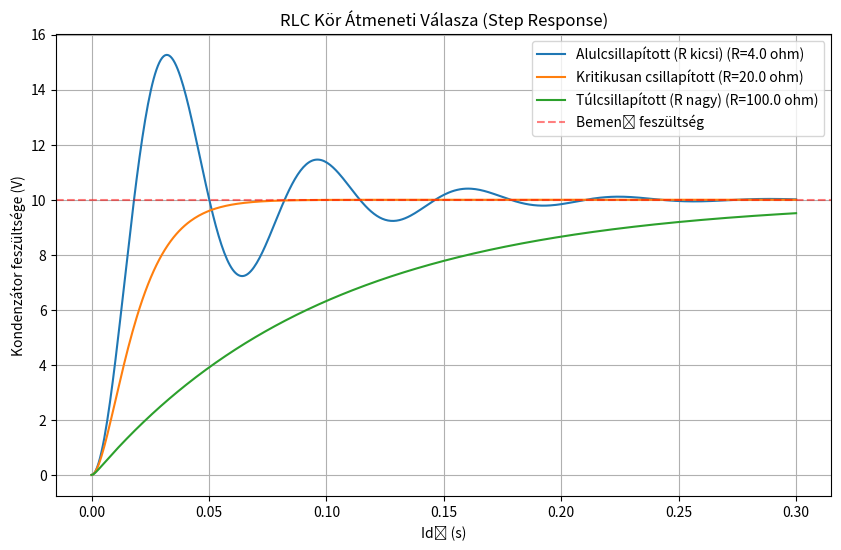

The matplotlib source for this figure:
import numpy as np
import matplotlib.pyplot as plt
from scipy.integrate import odeint

# 1. Paraméterek definiálása
L = 0.1      # Henry
C = 0.001    # Farad
# Az R-et változtatni fogjuk a 3 esethez!

# 2. A differenciálegyenlet rendszer definiálása
# y = [Q, I] -> Q a töltés, I az áram (dQ/dt)
def rlc_circuit(y, t, R, L, C, E):
    Q, I = y
    dQdt = I
    dIdt = (E - R * I - Q / C) / L
    return [dQdt, dIdt]

t = np.linspace(0, 0.3, 500) # Időskála: 0-tól 0.3 másodpercig
E = 10.0 # Bemenő feszültség (Step input: 10V)

# 3. A három eset vizsgálata különböző ellenállásokkal
# Számoljuk ki a kritikus ellenállást: R_crit = 2 * sqrt(L/C)
R_crit = 2 * np.sqrt(L/C) 
resistance_values = {
    'Alulcsillapított (R kicsi)': R_crit * 0.2,
    'Kritikusan csillapított': R_crit,
    'Túlcsillapított (R nagy)': R_crit * 5
}

plt.figure(figsize=(10, 6))

for label, R in resistance_values.items():
    y0 = [0, 0] # Kezdeti feltételek: Q=0, I=0
    solution = odeint(rlc_circuit, y0, t, args=(R, L, C, E))
    
    # A kondenzátor feszültsége: Vc = Q / C
    Vc = solution[:, 0] / C
    
    plt.plot(t, Vc, label=f"{label} (R={R:.1f} ohm)")

plt.title('RLC Kör Átmeneti Válasza (Step Response)')
plt.xlabel('Idő (s)')
plt.ylabel('Kondenzátor feszültsége (V)')
plt.axhline(y=E, color='r', linestyle='--', alpha=0.5, label='Bemenő feszültség')
plt.grid(True)
plt.legend()
plt.show()